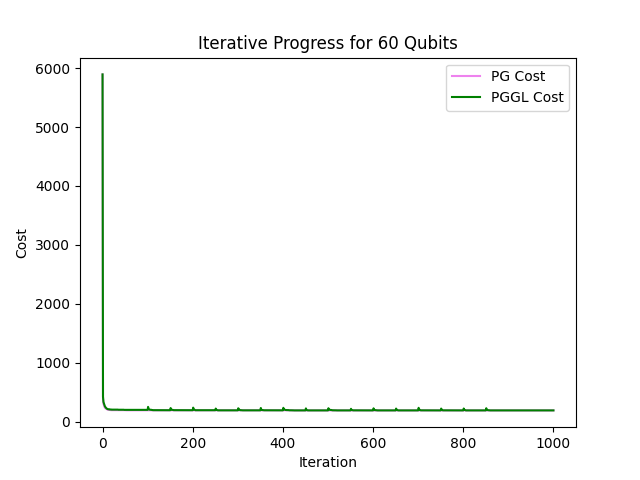

Data behind this chart, as committed beside it:
iteration, PG_cost, PGGL_cost
0, 5894, 5894
1, 394.0, 423.0
2, 300.0, 335.0
3, 281.0, 311.0
4, 255.0, 283.0
5, 240.0, 264.0
6, 228.0, 250.0
7, 223.0, 241.0
8, 220.0, 234.0
9, 216.0, 223.0
10, 210.0, 218.0
11, 204.0, 214.0
12, 201.0, 212.0
13, 200.0, 210.0
14, 200.0, 210.0
15, 199.0, 210.0
16, 199.0, 206.0
17, 197.0, 206.0
18, 196.0, 206.0
19, 195.0, 206.0
20, 195.0, 204.0
21, 195.0, 204.0
22, 195.0, 204.0
23, 195.0, 204.0
24, 195.0, 204.0
25, 195.0, 204.0
26, 195.0, 204.0
27, 195.0, 204.0
28, 195.0, 204.0
29, 195.0, 204.0
30, 195.0, 204.0
31, 195.0, 204.0
32, 195.0, 204.0
33, 195.0, 204.0
34, 195.0, 204.0
35, 195.0, 202.0
36, 195.0, 202.0
37, 195.0, 202.0
38, 195.0, 202.0
39, 195.0, 202.0
40, 195.0, 202.0
41, 195.0, 202.0
42, 195.0, 202.0
43, 195.0, 202.0
44, 195.0, 202.0
45, 195.0, 202.0
46, 195.0, 202.0
47, 195.0, 202.0
48, 195.0, 200.0
49, 195.0, 200.0
50, 195.0, 200.0
51, 195.0, 200.0
52, 193.0, 200.0
53, 193.0, 200.0
54, 193.0, 200.0
55, 193.0, 200.0
56, 193.0, 200.0
57, 193.0, 200.0
58, 193.0, 200.0
59, 193.0, 200.0
... 941 more rows
